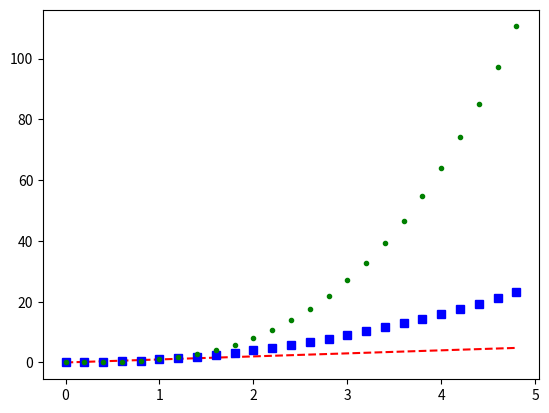

Python code for this plot:
import matplotlib.pyplot as plt
import numpy as np

t = np.arange(0., 5., 0.2)

plt.plot(t, t, 'r--', t, t**2, 'bs', t, t**3, 'g.')
plt.show()